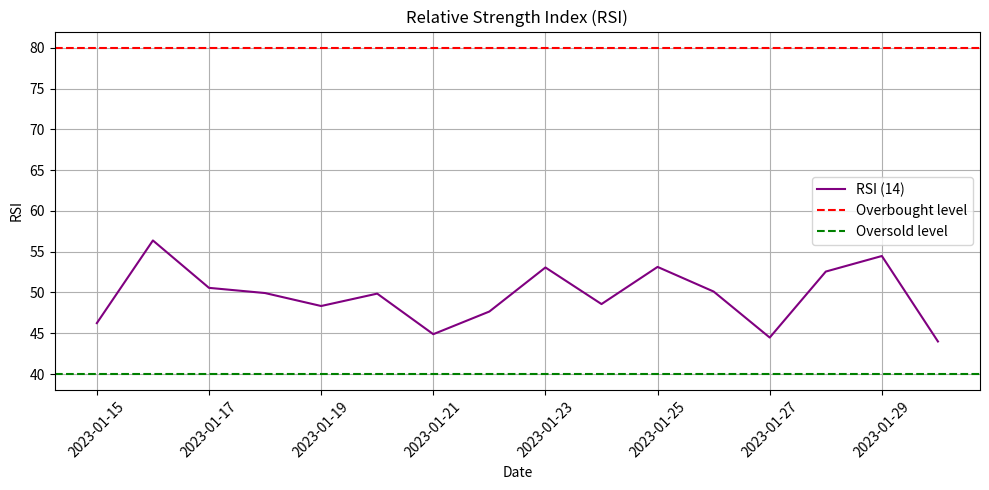

Recreate this plot in Python.
import pandas as pd
import numpy as np
import matplotlib.pyplot as plt

dates = pd.date_range(start="2023-01-01", periods=30, freq="D")
prices = np.random.normal(loc=35000, scale=500, size=30)
df = pd.DataFrame({"Date": dates, "Price": prices})
df.set_index("Date", inplace=True)

def compute_rsi(series, window=14):
    """
    Calculates the RSI for the given price series.
    Arguments:
    series (pd.Series): The price series.
    window (int): RSI calculation period.
    Returns:
    pd.Series: RSI values.
    """
    delta = series.diff()
    gain = delta.clip(lower=0)
    loss = -delta.clip(upper=0)
    avg_gain = gain.rolling(window=window, min_periods=window).mean()
    avg_loss = loss.rolling(window=window, min_periods=window).mean()
    # Calculate RS
    rs = avg_gain / avg_loss
    # rsi
    rsi = 100 - (100 / (1 + rs))
    return rsi

df["RSI_14"] = compute_rsi(df["Price"], window=14)
plt.figure(figsize=(10, 5))
plt.plot(df.index, df["RSI_14"], label="RSI (14)", color="purple")
plt.axhline(80, color="red", linestyle="--", label="Overbought level")
plt.axhline(40, color="green", linestyle="--", label="Oversold level")
plt.title("Relative Strength Index (RSI)")
plt.xlabel("Date")
plt.ylabel("RSI")
plt.legend()
plt.grid(True)
plt.xticks(rotation=45)
plt.tight_layout()
plt.show()